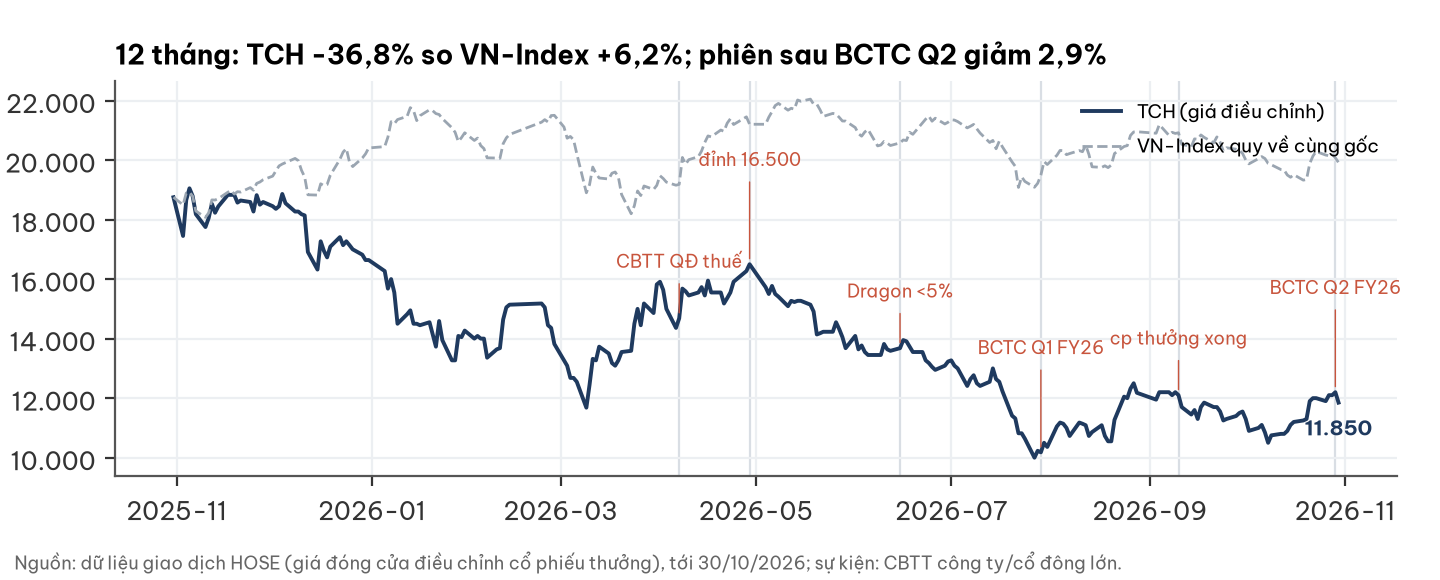

Data behind this chart, as committed beside it:
time, Close, VNINDEX
2025-10-31, 18750, 1640
2025-11-03, 17450, 1617
2025-11-04, 18660, 1652
2025-11-05, 19050, 1655
2025-11-06, 18790, 1643
2025-11-07, 18180, 1599
2025-11-10, 17750, 1581
2025-11-11, 18050, 1594
2025-11-12, 18530, 1632
2025-11-13, 18230, 1631
2025-11-14, 18440, 1635
2025-11-17, 18830, 1654
2025-11-18, 18830, 1660
2025-11-19, 18830, 1649
2025-11-20, 18570, 1656
2025-11-21, 18640, 1655
2025-11-24, 18590, 1668
2025-11-25, 18270, 1660
2025-11-26, 18820, 1680
2025-11-27, 18500, 1684
2025-11-28, 18590, 1691
2025-12-01, 18450, 1702
2025-12-02, 18360, 1717
2025-12-03, 18450, 1732
2025-12-04, 18860, 1737
2025-12-05, 18550, 1741
2025-12-08, 18270, 1754
2025-12-09, 18270, 1747
2025-12-10, 18180, 1719
2025-12-11, 18140, 1699
2025-12-12, 16910, 1647
2025-12-15, 16320, 1646
2025-12-16, 17270, 1679
2025-12-17, 16950, 1674
2025-12-18, 16730, 1677
2025-12-19, 17090, 1704
2025-12-22, 17410, 1751
2025-12-23, 17140, 1772
2025-12-24, 17270, 1783
2025-12-25, 17140, 1743
2025-12-26, 17000, 1730
2025-12-29, 16820, 1755
2025-12-30, 16640, 1767
2025-12-31, 16640, 1784
2026-01-05, 16270, 1788
2026-01-06, 15680, 1816
2026-01-07, 16000, 1862
2026-01-08, 15550, 1856
2026-01-09, 14500, 1868
2026-01-12, 14820, 1877
2026-01-13, 14950, 1903
2026-01-14, 14500, 1894
2026-01-15, 14500, 1865
2026-01-16, 14450, 1879
2026-01-19, 14550, 1897
2026-01-20, 14140, 1894
2026-01-21, 13730, 1885
2026-01-22, 14590, 1883
2026-01-23, 13950, 1871
2026-01-26, 13270, 1844
... 188 more rows
